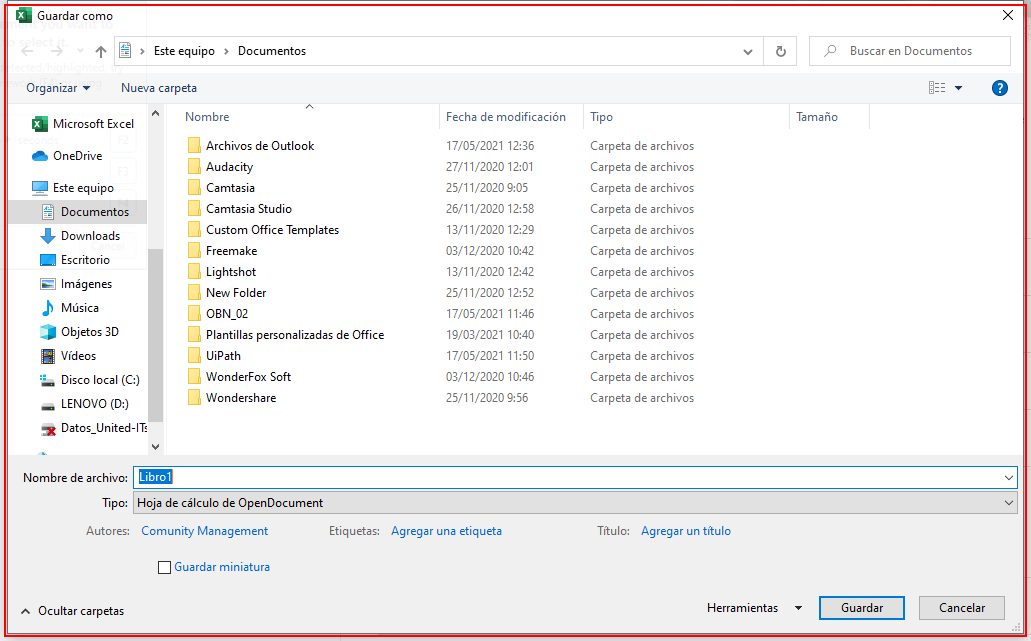
Workflow: FlowChart_GuardarComo

Step 1: Buscar ventana Guardar como on the dialog in window 'Guardar como' (*)

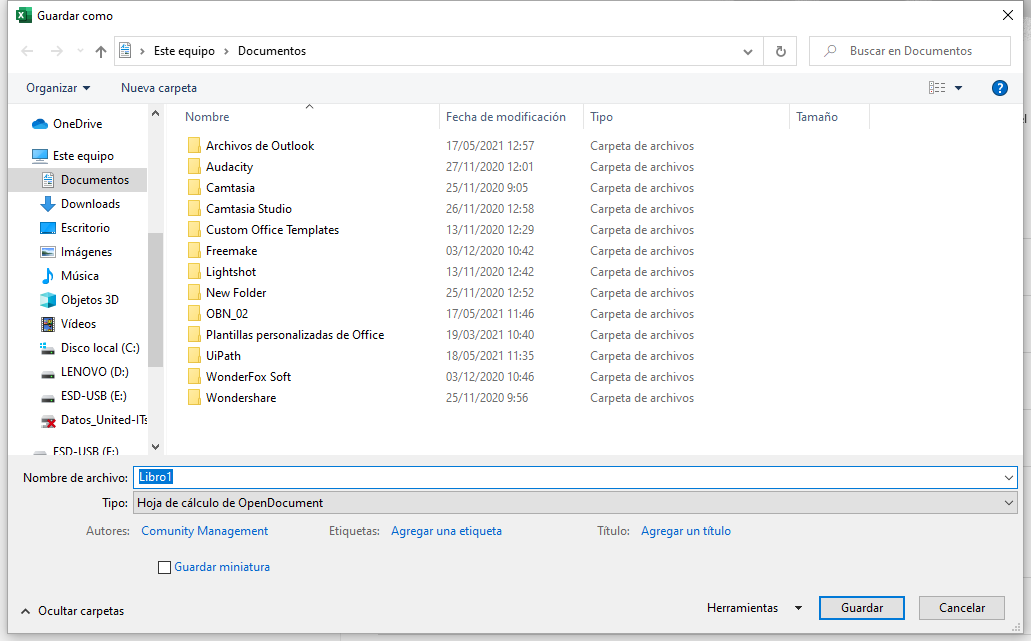
Step 2: Use Application: Guardar como on the dialog in window 'Guardar como' (excel.exe)

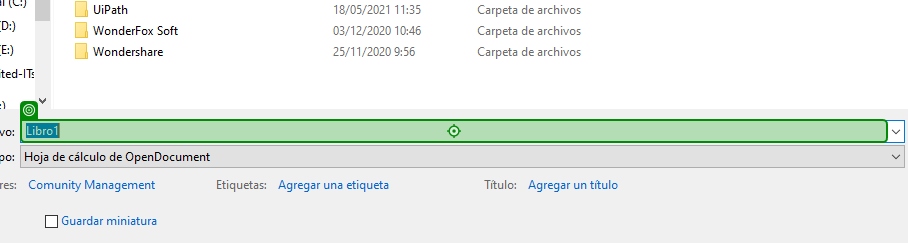
Step 3: type "[in_rutaFichero+"\"+in_nombreFichero + "[k(enter)]"]"

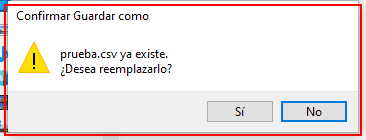
Step 4: Find Element 'iexplore.exe Confirmar' on the dialog in window 'Confirmar Guardar como' (excel.exe)

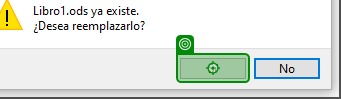
Step 5 [then]: click on 'Sí'

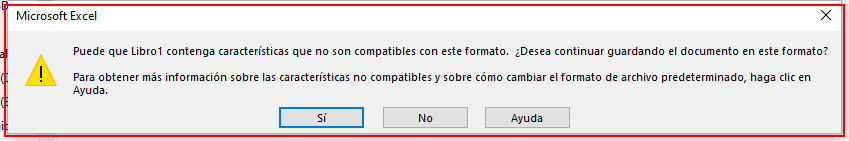
Step 6 [else]: Find Element 'excel.exe Microsoft' on the dialog 'Microsoft Excel' in window 'Microsoft Excel' (excel.exe)

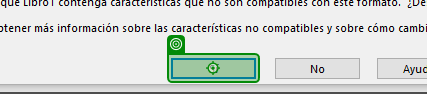
Step 7 [then]: click on 'unchecked'

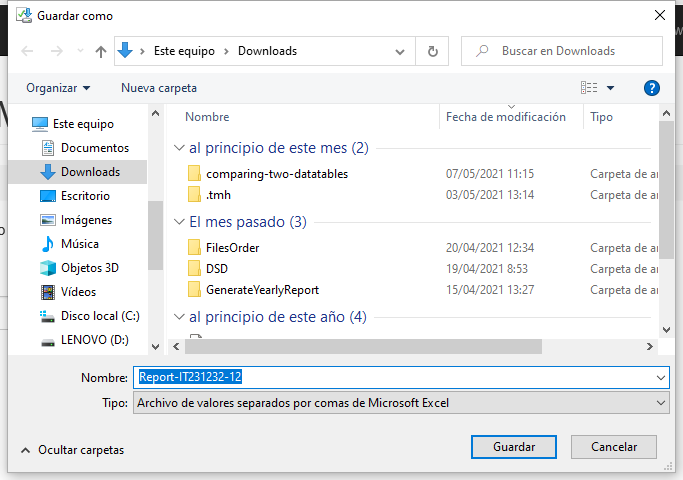
Step 8: Use Application: Guardar como on the dialog in window 'Guardar como' (iexplore.exe)

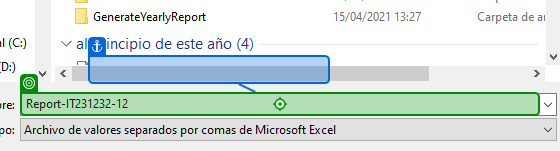
Step 9: type "[in_rutaFichero+"\"+in_nombreFichero + "[k(enter)]"]"

Step 10: Find Element 'iexplore.exe Confirmar' on the element 'Confirmar Guardar como' in window 'Confirmar Guardar como' (*.exe) (same screen as step 4)

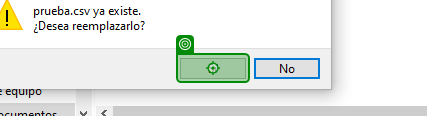
Step 11 [then]: click on 'Sí'

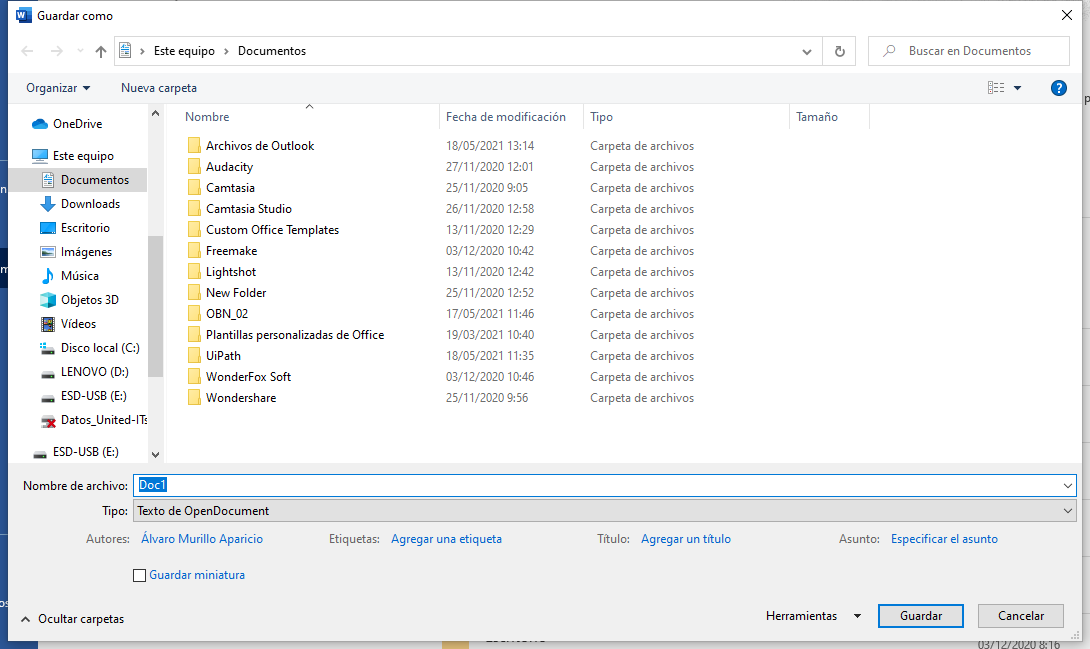
Step 12: Use Application: Guardar como on the dialog in window 'Guardar como' (winword.exe)

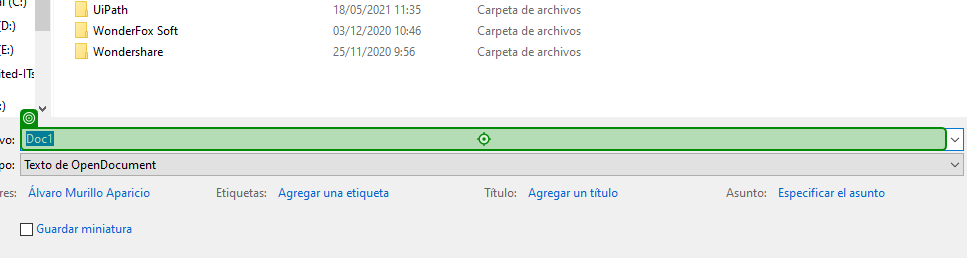
Step 13: type "[in_rutaFichero+"\"+in_nombreFichero + "[k(enter)]"]"

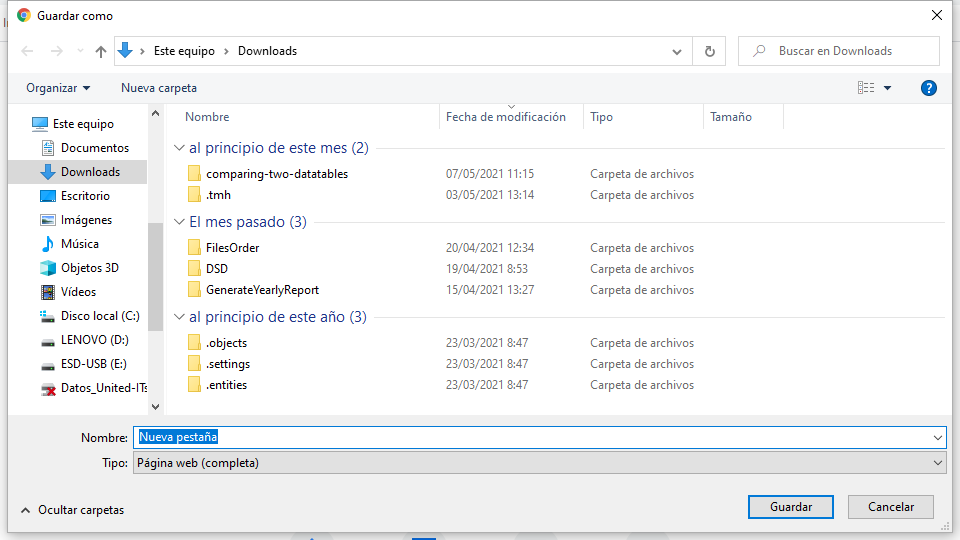
Step 14: Use Application: Guardar como on the dialog in window 'Guardar como' (chrome.exe)

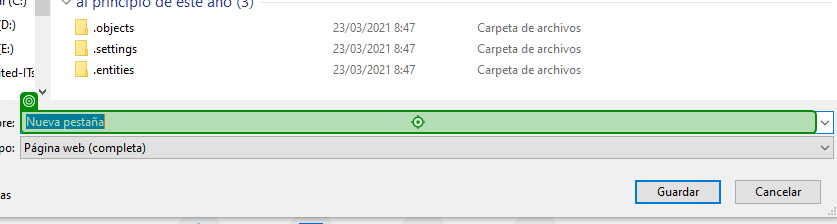
Step 15: type "[in_rutaFichero+"\"+in_nombreFichero + "[k(enter)]"]"

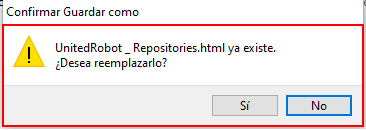
Step 16: Find Element 'iexplore.exe Confirmar' on 'Confirmar Guardar como' in window 'Confirmar Guardar como' (chrome.exe)

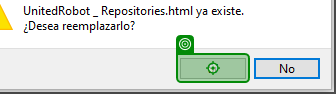
Step 17 [then]: click on 'Sí'

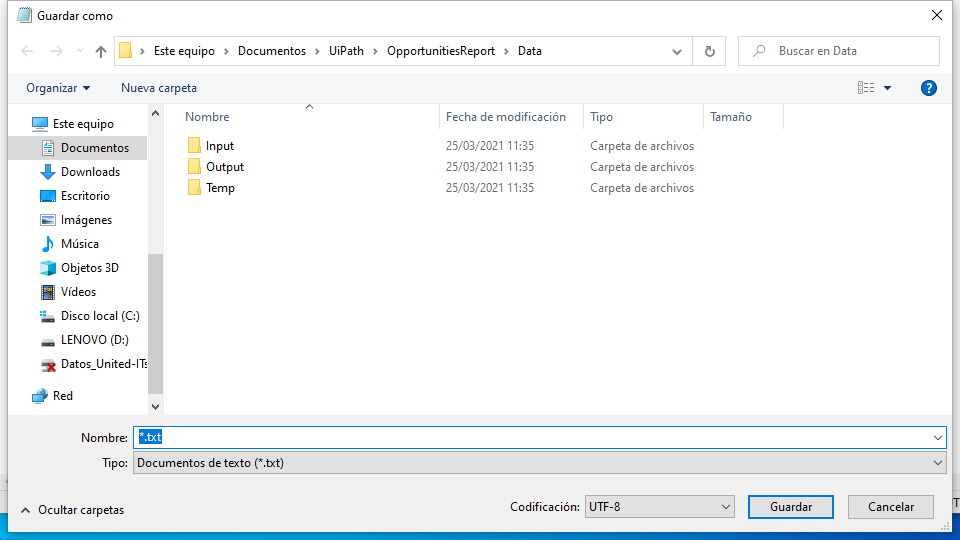
Step 18: Use Application: Guardar como on the dialog in window 'Guardar como' (notepad.exe)

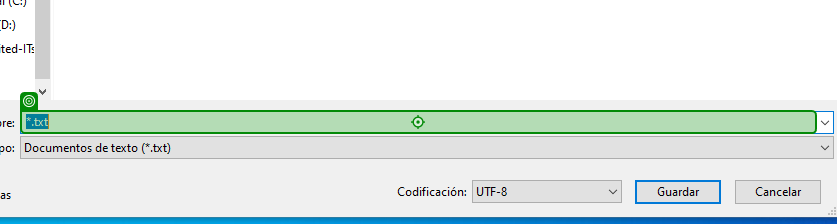
Step 19: type "[in_rutaFichero+"\"+in_nombreFichero + "[k(enter)]"]"

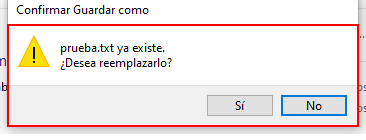
Step 20: Find Element 'iexplore.exe Confirmar' on the element 'Confirmar Guardar como' in window 'Confirmar Guardar como' (notepad.exe)

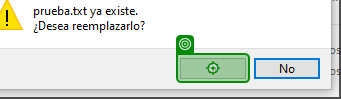
Step 21 [then]: click on 'Sí'

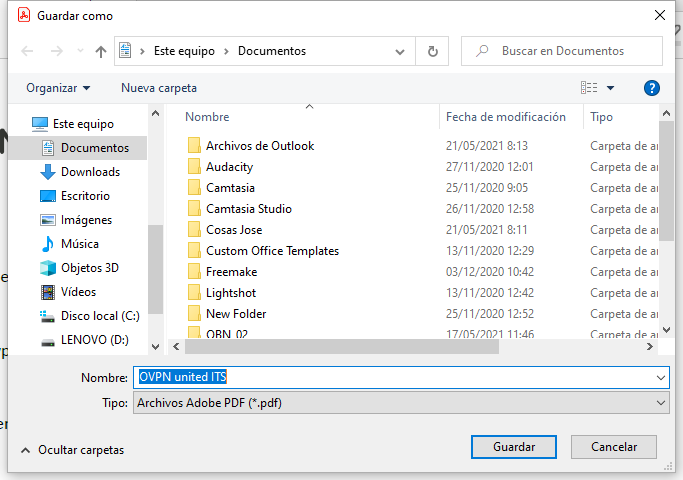
Step 22: Use Application: Guardar como on the dialog in window 'Guardar como' (acrord32.exe)

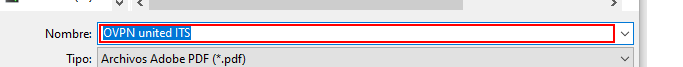
Step 23: Find Element 'Edit'

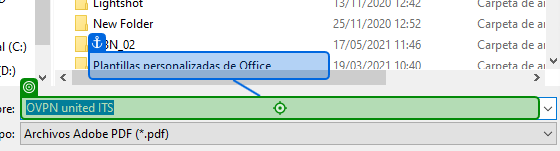
Step 24: type "[in_rutaFichero+"\"+in_nombreFichero + "[k(enter)]"]"

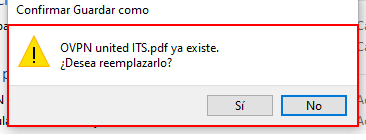
Step 25: Find Element 'iexplore.exe Confirmar' on the element 'Confirmar Guardar como' in window 'Confirmar Guardar como' (acrord??.exe)

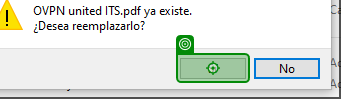
Step 26 [then]: click on 'Sí'